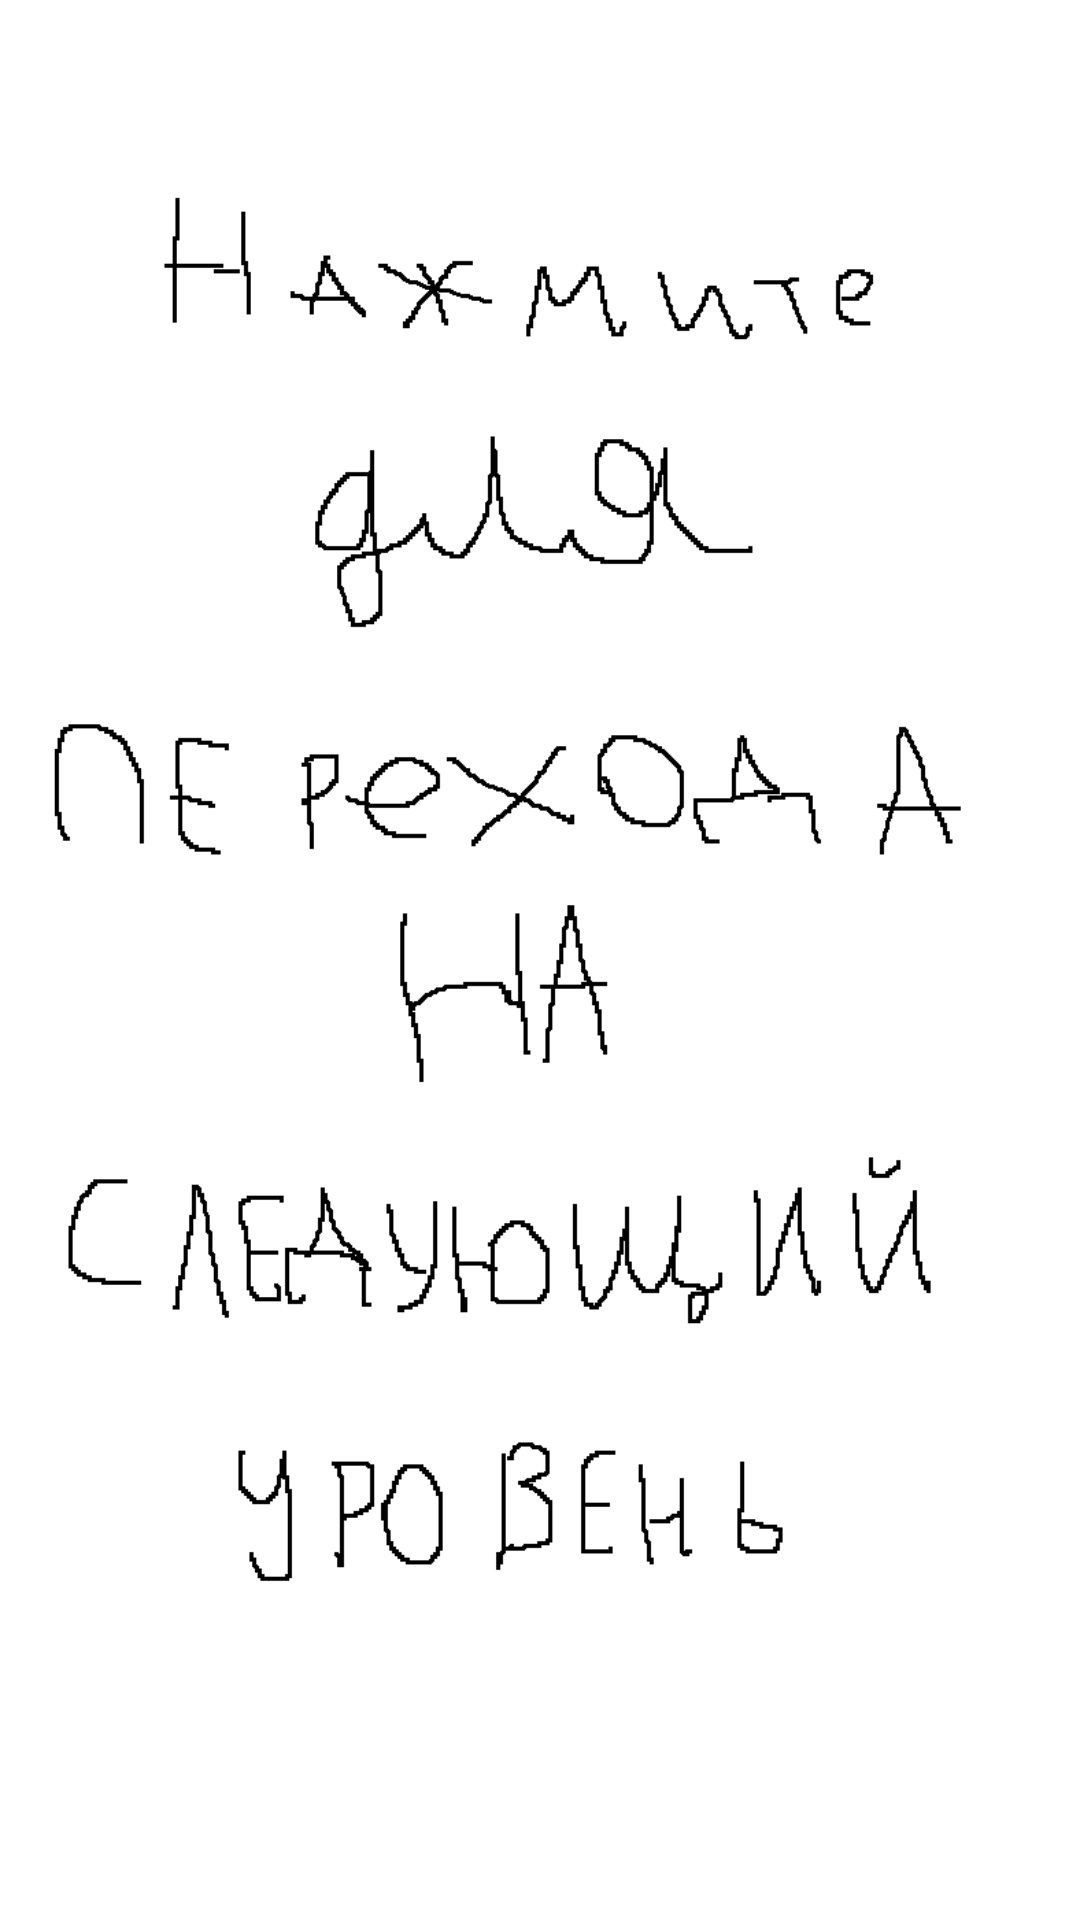

This screen was rendered from an Android layout file. Write that file and the resources it references.
<!-- AndroidManifest.xml: application theme Theme.TheCode -->
<!-- res/layout/activity_mainf.xml -->
<?xml version="1.0" encoding="utf-8"?>
<androidx.constraintlayout.widget.ConstraintLayout xmlns:android="http://schemas.android.com/apk/res/android"
    xmlns:app="http://schemas.android.com/apk/res-auto"
    xmlns:tools="http://schemas.android.com/tools"
    android:layout_width="match_parent"
    android:layout_height="match_parent"
    tools:context=".MainActivityf">

    <ImageView
        android:id="@+id/imageView2"
        android:layout_width="wrap_content"
        android:layout_height="wrap_content"
        android:background="#FFFFFF"
        android:visibility="visible"
        app:layout_constraintBottom_toBottomOf="parent"
        app:layout_constraintEnd_toEndOf="parent"
        app:layout_constraintStart_toStartOf="parent"
        app:layout_constraintTop_toTopOf="parent"
        app:srcCompat="@drawable/resource_final"
        tools:srcCompat="@drawable/resource_final" />

    <RadioGroup
        android:id="@+id/buttonlvl"
        android:layout_width="411dp"
        android:layout_height="735dp"
        android:visibility="visible"
        app:layout_constraintBottom_toBottomOf="parent"
        app:layout_constraintEnd_toEndOf="parent"
        app:layout_constraintStart_toStartOf="parent"
        app:layout_constraintTop_toTopOf="parent" />

    <TextView
        android:id="@+id/final_text"
        android:layout_width="wrap_content"
        android:layout_height="wrap_content"
        android:layout_marginTop="303dp"
        android:layout_marginBottom="349dp"
        android:fontFamily="@font/albionic"
        android:gravity="center"
        android:text="Спасибо за прохождение!"
        android:textSize="36sp"
        android:visibility="invisible"
        app:layout_constraintBottom_toBottomOf="parent"
        app:layout_constraintEnd_toEndOf="parent"
        app:layout_constraintStart_toStartOf="parent"
        app:layout_constraintTop_toTopOf="parent"
        tools:visibility="visible" />
</androidx.constraintlayout.widget.ConstraintLayout>
<!-- resources referenced by this layout -->
<resources>
  <!-- drawable resource_final: png bitmap (drawable, 30118 bytes) -->
  <style name="Theme.TheCode" parent="Theme.MaterialComponents.DayNight.NoActionBar">
          
          <item name="colorPrimary">@color/purple_500</item>
          <item name="colorPrimaryVariant">@color/purple_700</item>
          <item name="colorOnPrimary">@color/white</item>
          
          <item name="colorSecondary">@color/teal_200</item>
          <item name="colorSecondaryVariant">@color/teal_700</item>
          <item name="colorOnSecondary">@color/black</item>
          
          <item name="android:statusBarColor" tools:targetApi="l">?attr/colorPrimaryVariant</item>
          
      </style>
  <!-- not gathered from this repository: default colours our renderer supplied (Android Studio template values) -->
  <color name="purple_500">#FF6200EE</color>
  <color name="purple_700">#FF3700B3</color>
  <color name="teal_200">#FF03DAC5</color>
  <color name="teal_700">#FF018786</color>
  <color name="black">#FF000000</color>
  <color name="white">#FFFFFFFF</color>
</resources>
